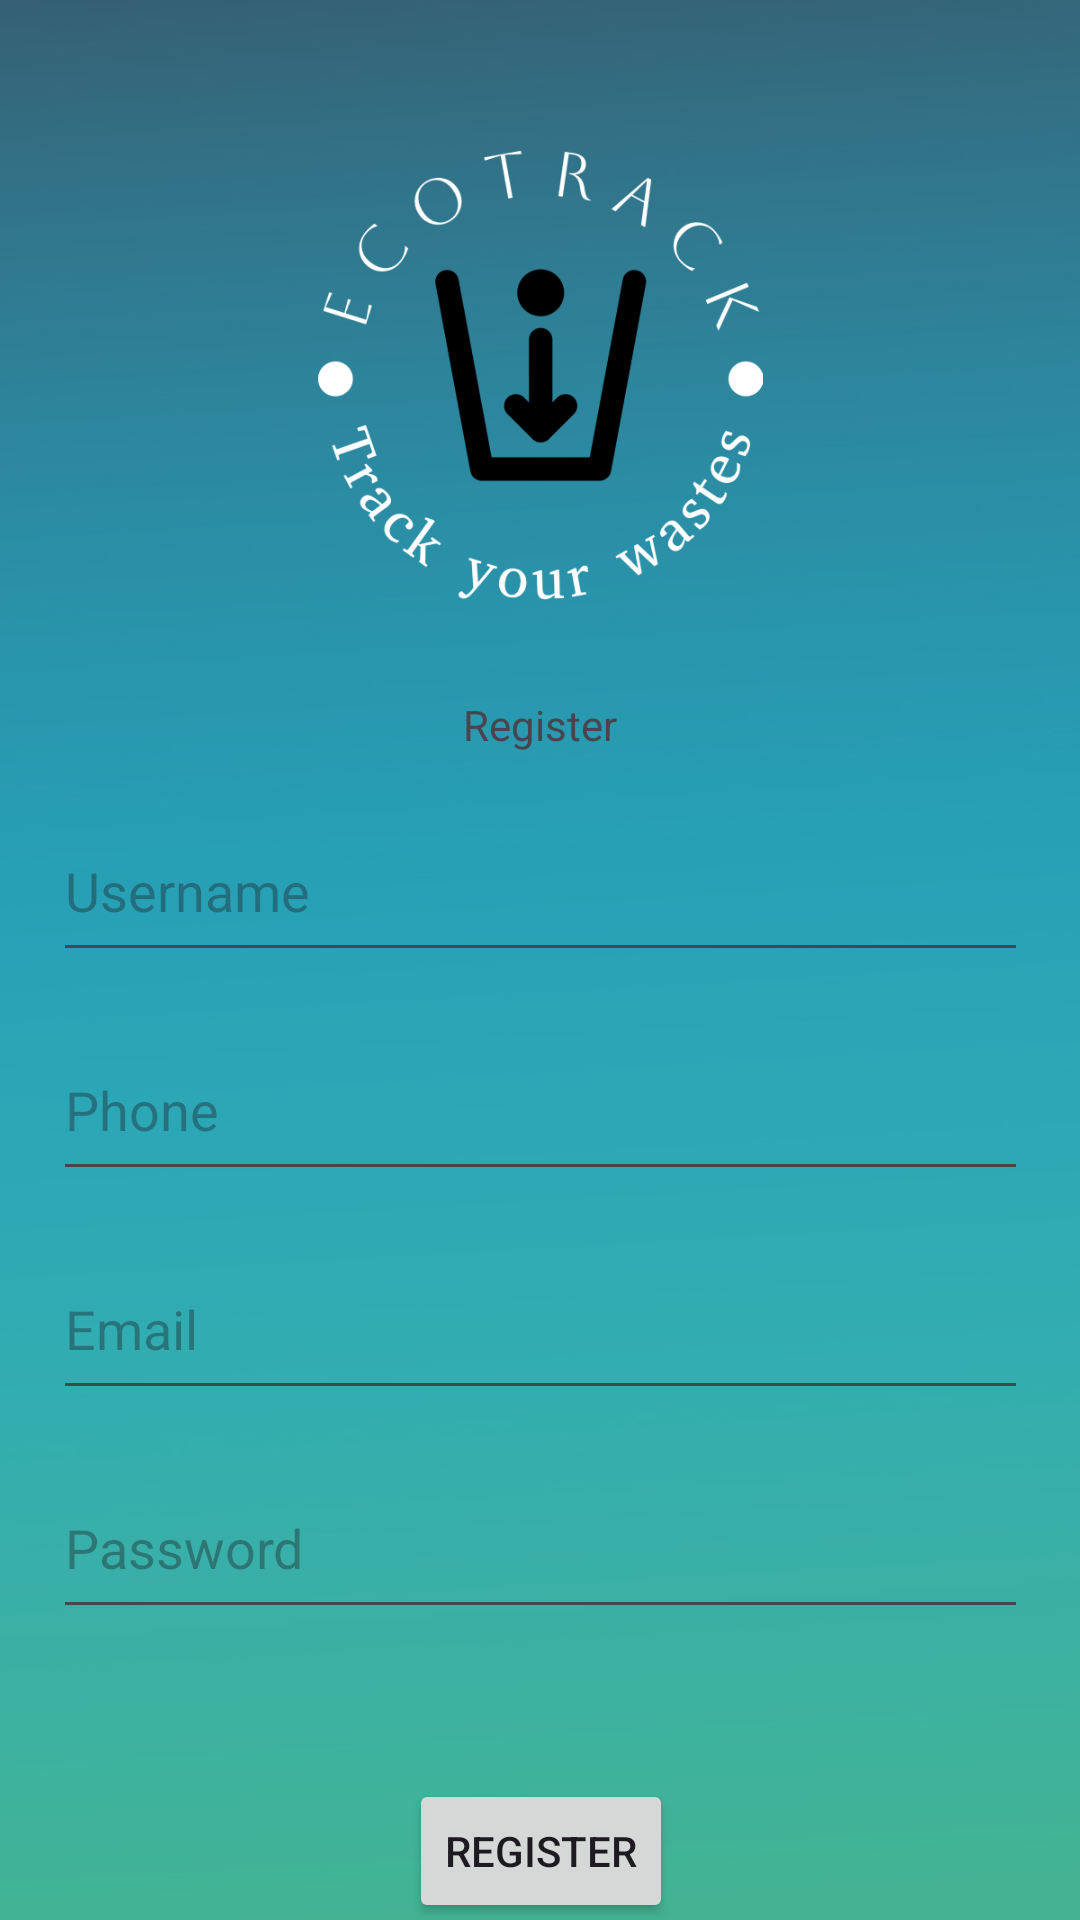

Write the Android layout XML for this screen, with the resource values it uses.
<!-- AndroidManifest.xml: application theme Theme.EcoTrack -->
<!-- res/layout/activity_sign_up.xml -->
<?xml version="1.0" encoding="utf-8"?>
<androidx.constraintlayout.widget.ConstraintLayout xmlns:android="http://schemas.android.com/apk/res/android"
    xmlns:app="http://schemas.android.com/apk/res-auto"
    xmlns:tools="http://schemas.android.com/tools"
    android:id="@+id/main"
    android:layout_width="match_parent"
    android:layout_height="match_parent"
    tools:context=".SignUpActivity"
    android:background="@drawable/background"
    tools:ignore="HardCodedText">

    <ImageView
        android:id="@+id/imageView"
        android:layout_width="150dp"
        android:layout_height="150dp"
        android:layout_marginTop="50dp"
        app:layout_constraintEnd_toEndOf="parent"
        app:layout_constraintStart_toStartOf="parent"
        app:layout_constraintTop_toTopOf="parent"
        app:srcCompat="@drawable/logo" />

    <TextView
        android:id="@+id/textView"
        android:layout_width="wrap_content"
        android:layout_height="wrap_content"
        android:layout_marginTop="32dp"
        android:text="Register"
        app:layout_constraintEnd_toEndOf="@+id/imageView"
        app:layout_constraintStart_toStartOf="@+id/imageView"
        app:layout_constraintTop_toBottomOf="@+id/imageView" />

    <EditText
        android:id="@+id/email"
        android:layout_width="325dp"
        android:layout_height="57dp"
        android:layout_marginTop="16dp"
        android:ems="10"
        android:hint="Email"
        android:inputType="textEmailAddress"
        app:layout_constraintEnd_toEndOf="@+id/phone"
        app:layout_constraintStart_toStartOf="@+id/phone"
        app:layout_constraintTop_toBottomOf="@+id/phone" />

    <EditText
        android:id="@+id/password"
        android:layout_width="325dp"
        android:layout_height="57dp"
        android:layout_marginTop="16dp"
        android:ems="10"
        android:hint="Password"
        android:inputType="textPassword"
        app:layout_constraintEnd_toEndOf="@+id/email"
        app:layout_constraintStart_toStartOf="@+id/email"
        app:layout_constraintTop_toBottomOf="@+id/email" />

    <Button
        android:id="@+id/register_button"
        android:layout_width="wrap_content"
        android:layout_height="wrap_content"
        android:layout_marginTop="50dp"
        android:text="Register"
        app:layout_constraintEnd_toEndOf="@+id/password"
        app:layout_constraintStart_toStartOf="@+id/password"
        app:layout_constraintTop_toBottomOf="@+id/password" />

    <EditText
        android:id="@+id/phone"
        android:layout_width="325dp"
        android:layout_height="57dp"
        android:layout_marginTop="16dp"
        android:ems="10"
        android:hint="Phone"
        android:inputType="phone"
        app:layout_constraintEnd_toEndOf="@+id/userName"
        app:layout_constraintStart_toStartOf="@+id/userName"
        app:layout_constraintTop_toBottomOf="@+id/userName" />

    <TextView
        android:id="@+id/button_already_have_account"
        android:layout_width="wrap_content"
        android:layout_height="wrap_content"
        android:layout_marginTop="25dp"
        android:text="Already have an account"
        app:layout_constraintEnd_toEndOf="@+id/register_button"
        app:layout_constraintStart_toStartOf="@+id/register_button"
        app:layout_constraintTop_toBottomOf="@+id/register_button" />

    <EditText
        android:id="@+id/userName"
        android:layout_width="325dp"
        android:layout_height="57dp"
        android:layout_marginTop="16dp"
        android:ems="10"
        android:hint="Username"
        android:inputType="text"
        app:layout_constraintEnd_toEndOf="@+id/textView"
        app:layout_constraintStart_toStartOf="@+id/textView"
        app:layout_constraintTop_toBottomOf="@+id/textView" />

</androidx.constraintlayout.widget.ConstraintLayout>
<!-- resources referenced by this layout -->
<resources>
  <!-- drawable background: png bitmap (drawable, 87365 bytes) -->
  <!-- drawable logo: png bitmap (drawable, 31213 bytes) -->
  <style name="Theme.EcoTrack" parent="Base.Theme.EcoTrack" />
  <style name="Base.Theme.EcoTrack" parent="Theme.Material3.DayNight.NoActionBar">
          
          
      </style>
</resources>
